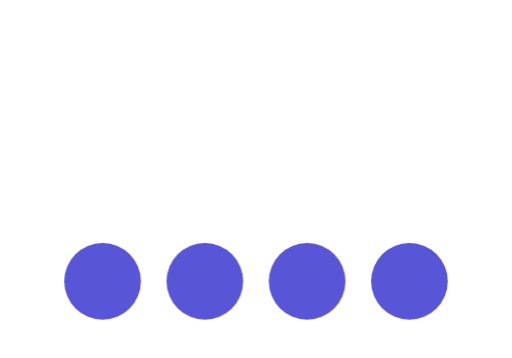
t = 0.00 s
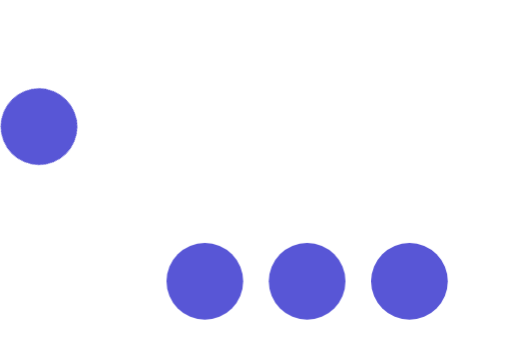
t = 0.23 s
t = 0.38 s: frame unchanged from t = 0.23 s, image omitted
t = 0.60 s: frame unchanged from t = 0.00 s, image omitted
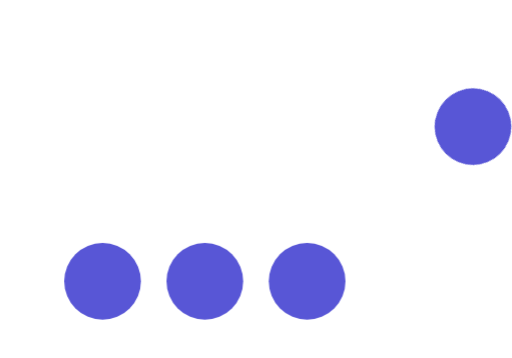
t = 0.83 s
t = 0.98 s: frame unchanged from t = 0.83 s, image omitted

The animated SVG that drew these frames (rendered in a browser with its animation timeline set to each time). Animation: 2 CSS @keyframes rules; one cycle of 1.20 s, repeats indefinitely.

<svg xmlns="http://www.w3.org/2000/svg" fill="hsl(228, 97%, 42%)" viewBox="0 -10 40 28"><style>@keyframes swing {
            0% {
                transform: rotate(0deg);
                animation-timing-function: ease-out;
            }

            25% {
                transform: rotate(50deg);
                animation-timing-function: ease-in;
            }

            50% {
                transform: rotate(0deg);
                animation-timing-function: linear;
            }
        }

        @keyframes swing2 {
            0% {
                transform: rotate(0deg);
                animation-timing-function: linear;
            }

            50% {
                transform: rotate(0deg);
                animation-timing-function: ease-out;
            }

            75% {
                transform: rotate(-50deg);
                animation-timing-function: ease-in;
            }
        }


        .first {
            animation: swing 1.2s linear infinite;
            transform-origin: center top;
        }

        .second {
            animation: swing2 1.2s linear infinite;
            transform-origin: center top;
        }</style><circle cx="8" cy="12" r="3" class="first" fill="#5856d6"/><circle cx="16" cy="12" r="3" fill="#5856d6"/><circle cx="24" cy="12" r="3" fill="#5856d6"/><circle cx="32" cy="12" r="3" class="second" fill="#5856d6"/></svg>
